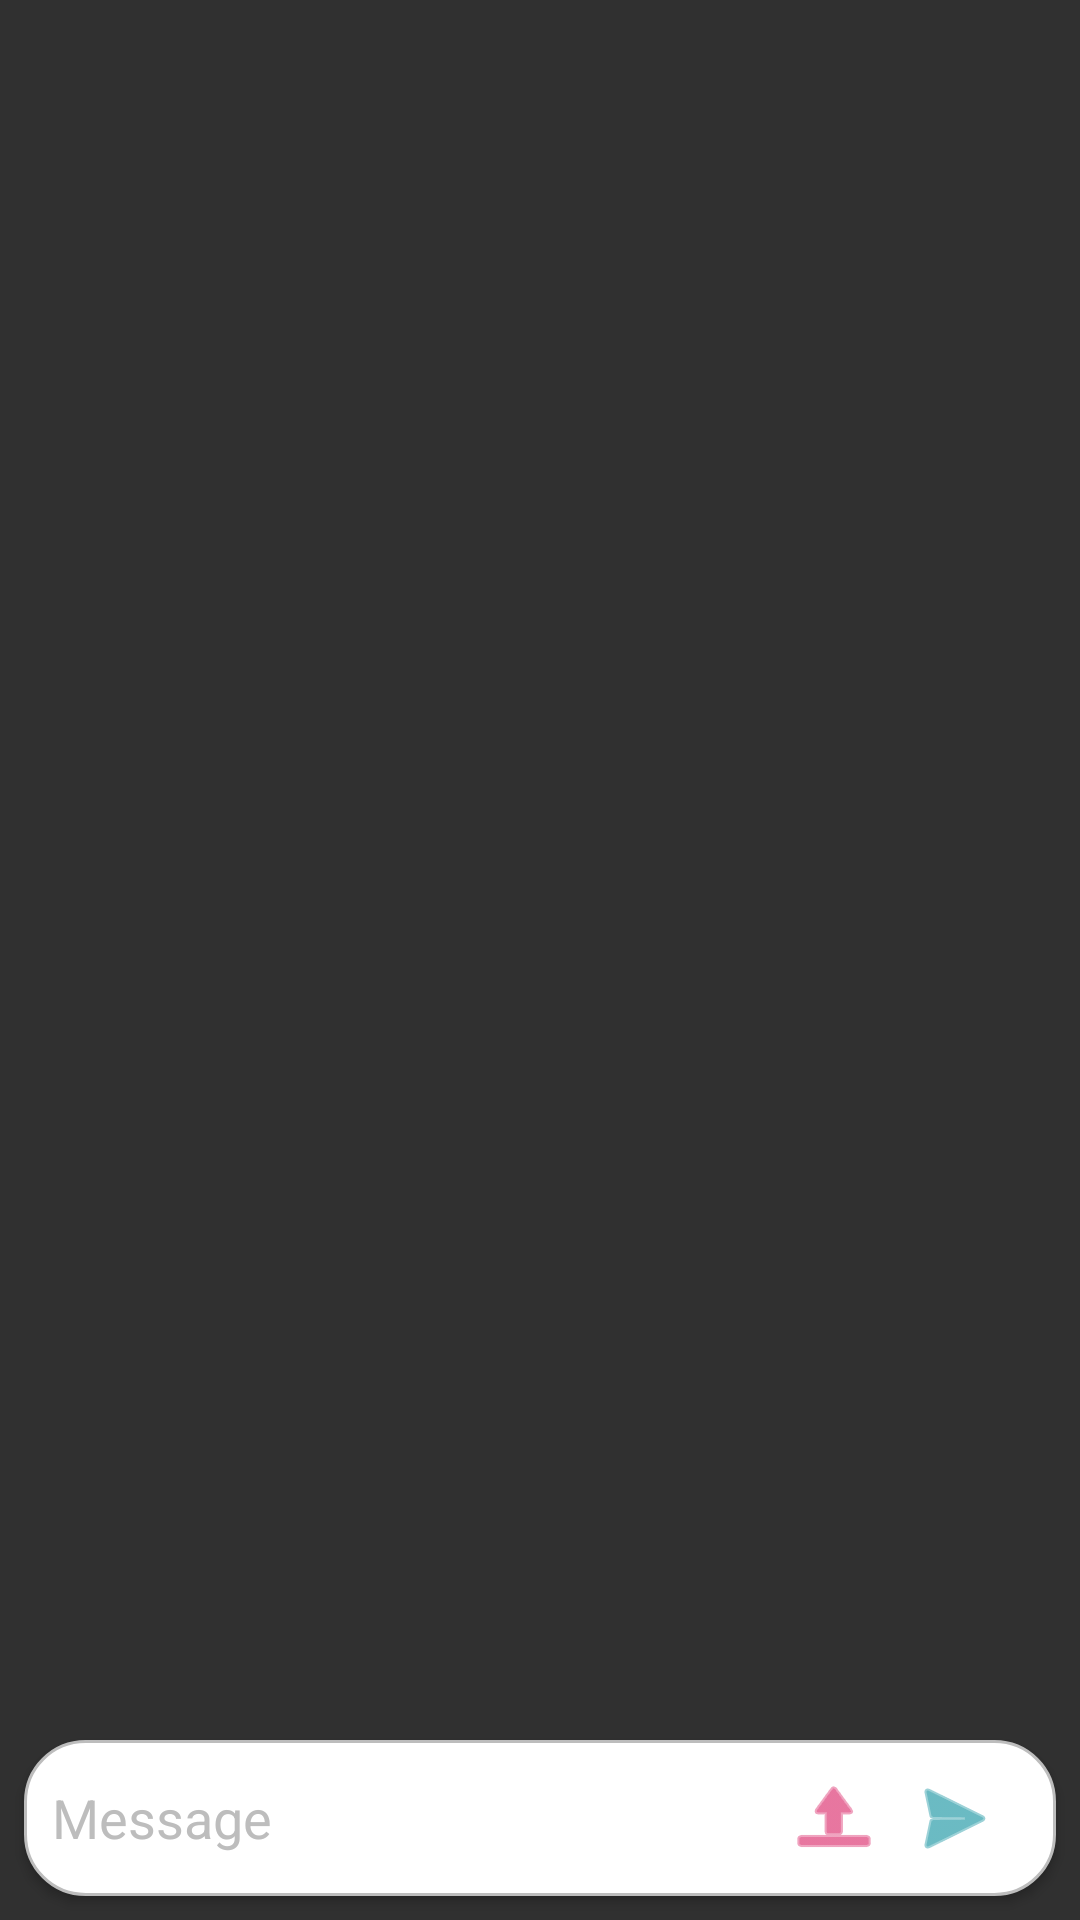

The Android layout XML behind this screen, and the referenced resources:
<!-- AndroidManifest.xml: application theme Theme.AppCompat.NoActionBar -->
<!-- res/layout/fragment_publications.xml -->
<?xml version="1.0" encoding="utf-8"?>
<FrameLayout
        xmlns:android="http://schemas.android.com/apk/res/android"
        xmlns:app="http://schemas.android.com/apk/res-auto"
        xmlns:tools="http://schemas.android.com/tools"
        android:layout_width="match_parent"
        android:layout_height="wrap_content"
        tools:context=".TabFragments.ContactsFragment">

    <android.support.constraint.ConstraintLayout
            android:layout_width="match_parent"
            android:layout_height="match_parent">

        <android.support.v7.widget.RecyclerView
                android:id="@+id/recycler_view"
                android:layout_width="match_parent"
                android:layout_height="match_parent"
                app:layout_constraintEnd_toEndOf="parent"
                app:layout_constraintStart_toStartOf="parent"
                app:layout_constraintBottom_toTopOf="@+id/linearLayout"
                app:layout_constraintTop_toTopOf="parent"/>

        <android.support.constraint.ConstraintLayout

                android:layout_width="match_parent"
                android:layout_height="wrap_content"
                android:padding="2dp"
                android:translationZ="2dp"
                android:layout_marginBottom="8dp"
                app:layout_constraintBottom_toBottomOf="parent"
                app:layout_constraintStart_toStartOf="parent"
                android:layout_marginLeft="8dp"
                android:layout_marginStart="8dp"
                app:layout_constraintEnd_toEndOf="parent"
                android:layout_marginEnd="8dp"
                android:layout_marginRight="8dp"
                android:background="@drawable/chat_inputs"
                android:id="@+id/linearLayout">

            <EditText
                    android:id="@+id/new_message"
                    android:layout_width="294dp"
                    android:layout_height="48dp"
                    android:background="@drawable/chat_input_text"
                    android:hint="Message"
                    android:inputType="text"
                    android:minHeight="45dp"
                    android:textColor="#424242"
                    android:textColorHint="@color/colorSoftLight"
                    app:layout_constraintBottom_toBottomOf="parent"
                    app:layout_constraintEnd_toStartOf="@+id/imageButton"
                    app:layout_constraintHorizontal_bias="0.076"
                    app:layout_constraintStart_toStartOf="parent"
                    app:layout_constraintTop_toTopOf="parent" />

            <ImageButton
                    android:id="@+id/send_message_btn"
                    android:layout_width="wrap_content"
                    android:layout_height="wrap_content"
                    android:layout_marginEnd="16dp"
                    android:layout_marginRight="16dp"
                    android:tint="@color/colorPrimary"
                    android:background="@color/cardview_light_background"
                    android:src="@android:drawable/ic_menu_send"
                    app:layout_constraintBottom_toBottomOf="parent"
                    app:layout_constraintEnd_toEndOf="parent"
                    app:layout_constraintTop_toTopOf="@+id/imageButton"
                    app:layout_constraintVertical_bias="0.0" />

            <ImageButton
                    android:id="@+id/imageButton"
                    android:layout_width="wrap_content"
                    android:layout_height="wrap_content"
                    android:layout_marginEnd="8dp"
                    android:layout_marginRight="8dp"
                    android:tint="@color/colorAccent"
                    android:background="@color/cardview_light_background"
                    android:src="@android:drawable/ic_menu_upload"
                    app:layout_constraintBottom_toBottomOf="@+id/new_message"
                    app:layout_constraintEnd_toStartOf="@+id/send_message_btn"
                    app:layout_constraintTop_toTopOf="@+id/new_message" />

        </android.support.constraint.ConstraintLayout>


    </android.support.constraint.ConstraintLayout>

</FrameLayout>
<!-- resources referenced by this layout -->
<resources>
  <color name="colorAccent">#D81B60</color>
  <color name="colorPrimary">#088d9b</color>
  <color name="colorSoftLight">#bdbdbd</color>
  <!-- drawable chat_input_text (drawable) -->
  <?xml version="1.0" encoding="utf-8"?>
  <shape xmlns:android="http://schemas.android.com/apk/res/android">
  
      <corners android:radius="25dp"/>
      <solid android:color="@color/cardview_light_background" />
      <stroke
              android:width="1dp"
              android:color="@color/cardview_light_background"
      />
      <padding android:left="10dp"
               android:right="10dp" />
  
  </shape>
  <!-- drawable chat_inputs (drawable) -->
  <?xml version="1.0" encoding="utf-8"?>
  <shape xmlns:android="http://schemas.android.com/apk/res/android">
  
      <corners android:radius="20dp"/>
      <solid android:color="@color/cardview_light_background" />
      <stroke
              android:width="1dp"
              android:color="@color/colorSoftLight"
              />
      <padding android:left="10dp"
              android:right="10dp" />
  
  </shape>
</resources>
